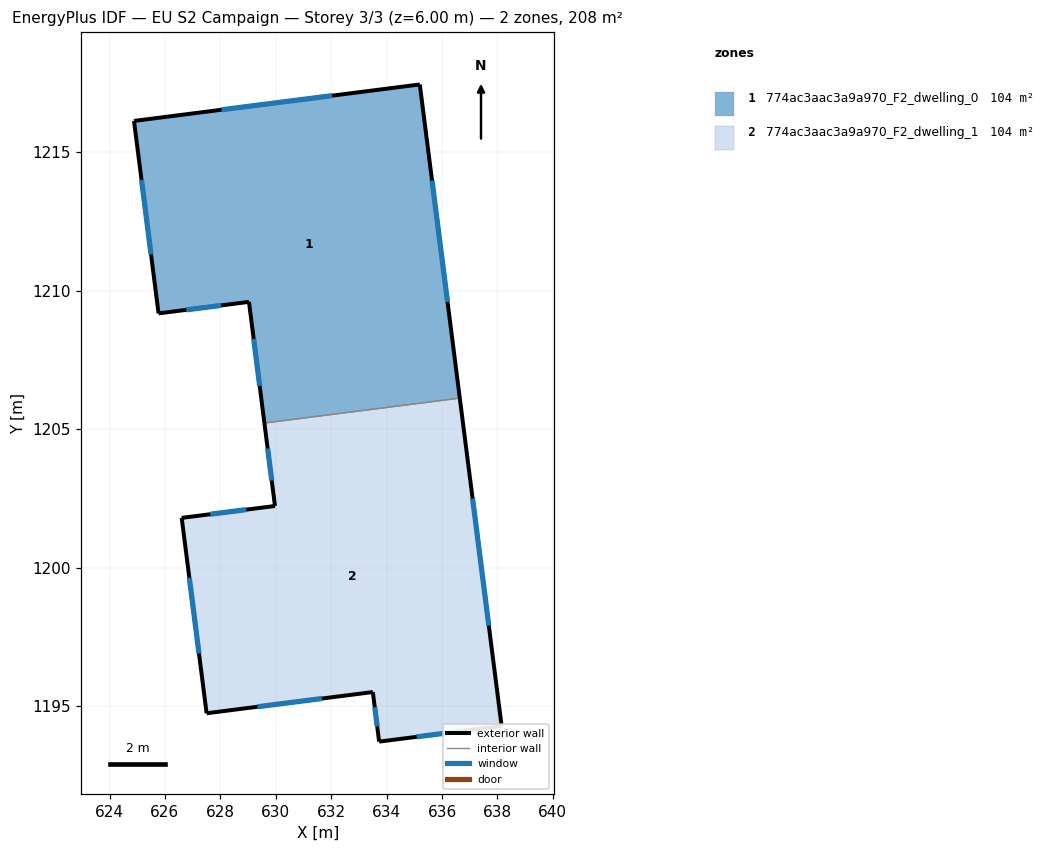
=== STOREY PLAN SPEC (per zone: floor XY polygon, exterior-wall plan segments, windows/doors) ===
zone 1: 774ac3aac3a9a970_F2_dwelling_0  (104.2 m²)
  floor: (635.20, 1217.44) (636.64, 1206.12) (629.59, 1205.22) (629.03, 1209.59) (625.77, 1209.17) (624.88, 1216.12)
  exterior wall: (636.64, 1206.12) – (635.20, 1217.44)  [11.4 m]
    window: (636.20, 1209.58) – (635.64, 1213.97)  [5.1 m²]
  exterior wall: (629.03, 1209.59) – (629.59, 1205.22)  [4.4 m]
    window: (629.20, 1208.25) – (629.42, 1206.56)  [2.0 m²]
  exterior wall: (625.77, 1209.17) – (629.03, 1209.59)  [3.3 m]
    window: (626.77, 1209.30) – (628.03, 1209.46)  [1.5 m²]
  exterior wall: (624.88, 1216.12) – (625.77, 1209.17)  [7.0 m]
    window: (625.16, 1213.99) – (625.50, 1211.30)  [3.2 m²]
  exterior wall: (635.20, 1217.44) – (624.88, 1216.12)  [10.4 m]
    window: (632.04, 1217.03) – (628.04, 1216.52)  [4.7 m²]
  interior walls: 1
zone 2: 774ac3aac3a9a970_F2_dwelling_1  (104.1 m²)
  floor: (636.64, 1206.12) (638.15, 1194.28) (633.73, 1193.72) (633.50, 1195.51) (627.50, 1194.74) (626.60, 1201.79) (629.97, 1202.22) (629.59, 1205.22)
  exterior wall: (627.50, 1194.74) – (633.50, 1195.51)  [6.0 m]
    window: (629.34, 1194.98) – (631.67, 1195.27)  [2.7 m²]
  exterior wall: (626.60, 1201.79) – (627.50, 1194.74)  [7.1 m]
    window: (626.88, 1199.63) – (627.23, 1196.90)  [3.2 m²]
  exterior wall: (629.97, 1202.22) – (626.60, 1201.79)  [3.4 m]
    window: (628.94, 1202.09) – (627.64, 1201.93)  [1.5 m²]
  exterior wall: (629.59, 1205.22) – (629.97, 1202.22)  [3.0 m]
    window: (629.71, 1204.30) – (629.85, 1203.14)  [1.4 m²]
  exterior wall: (638.15, 1194.28) – (636.64, 1206.12)  [11.9 m]
    window: (637.69, 1197.91) – (637.10, 1202.49)  [5.4 m²]
  exterior wall: (633.73, 1193.72) – (638.15, 1194.28)  [4.5 m]
    window: (635.08, 1193.89) – (636.80, 1194.11)  [2.0 m²]
  exterior wall: (633.50, 1195.51) – (633.73, 1193.72)  [1.8 m]
    window: (633.57, 1194.96) – (633.66, 1194.27)  [0.8 m²]
  interior walls: 1

=== DERIVED (storey summary) ===
Building: EU S2 Campaign
Storey: 3 of 3  (floor level z = 6.00 m)
Storey gross floor area: 208.3 m²
Zones on this storey: 2
  - 774ac3aac3a9a970_F2_dwelling_0: floor 104.2 m²; exterior wall 36.5 m (109.5 m²); 5 window(s) 16.4 m²; WWR 15.0%
  - 774ac3aac3a9a970_F2_dwelling_1: floor 104.1 m²; exterior wall 37.8 m (113.3 m²); 7 window(s) 17.0 m²; WWR 15.0%
Zone adjacency (shared interzone walls):
  - 774ac3aac3a9a970_F2_dwelling_0 ↔ 774ac3aac3a9a970_F2_dwelling_1